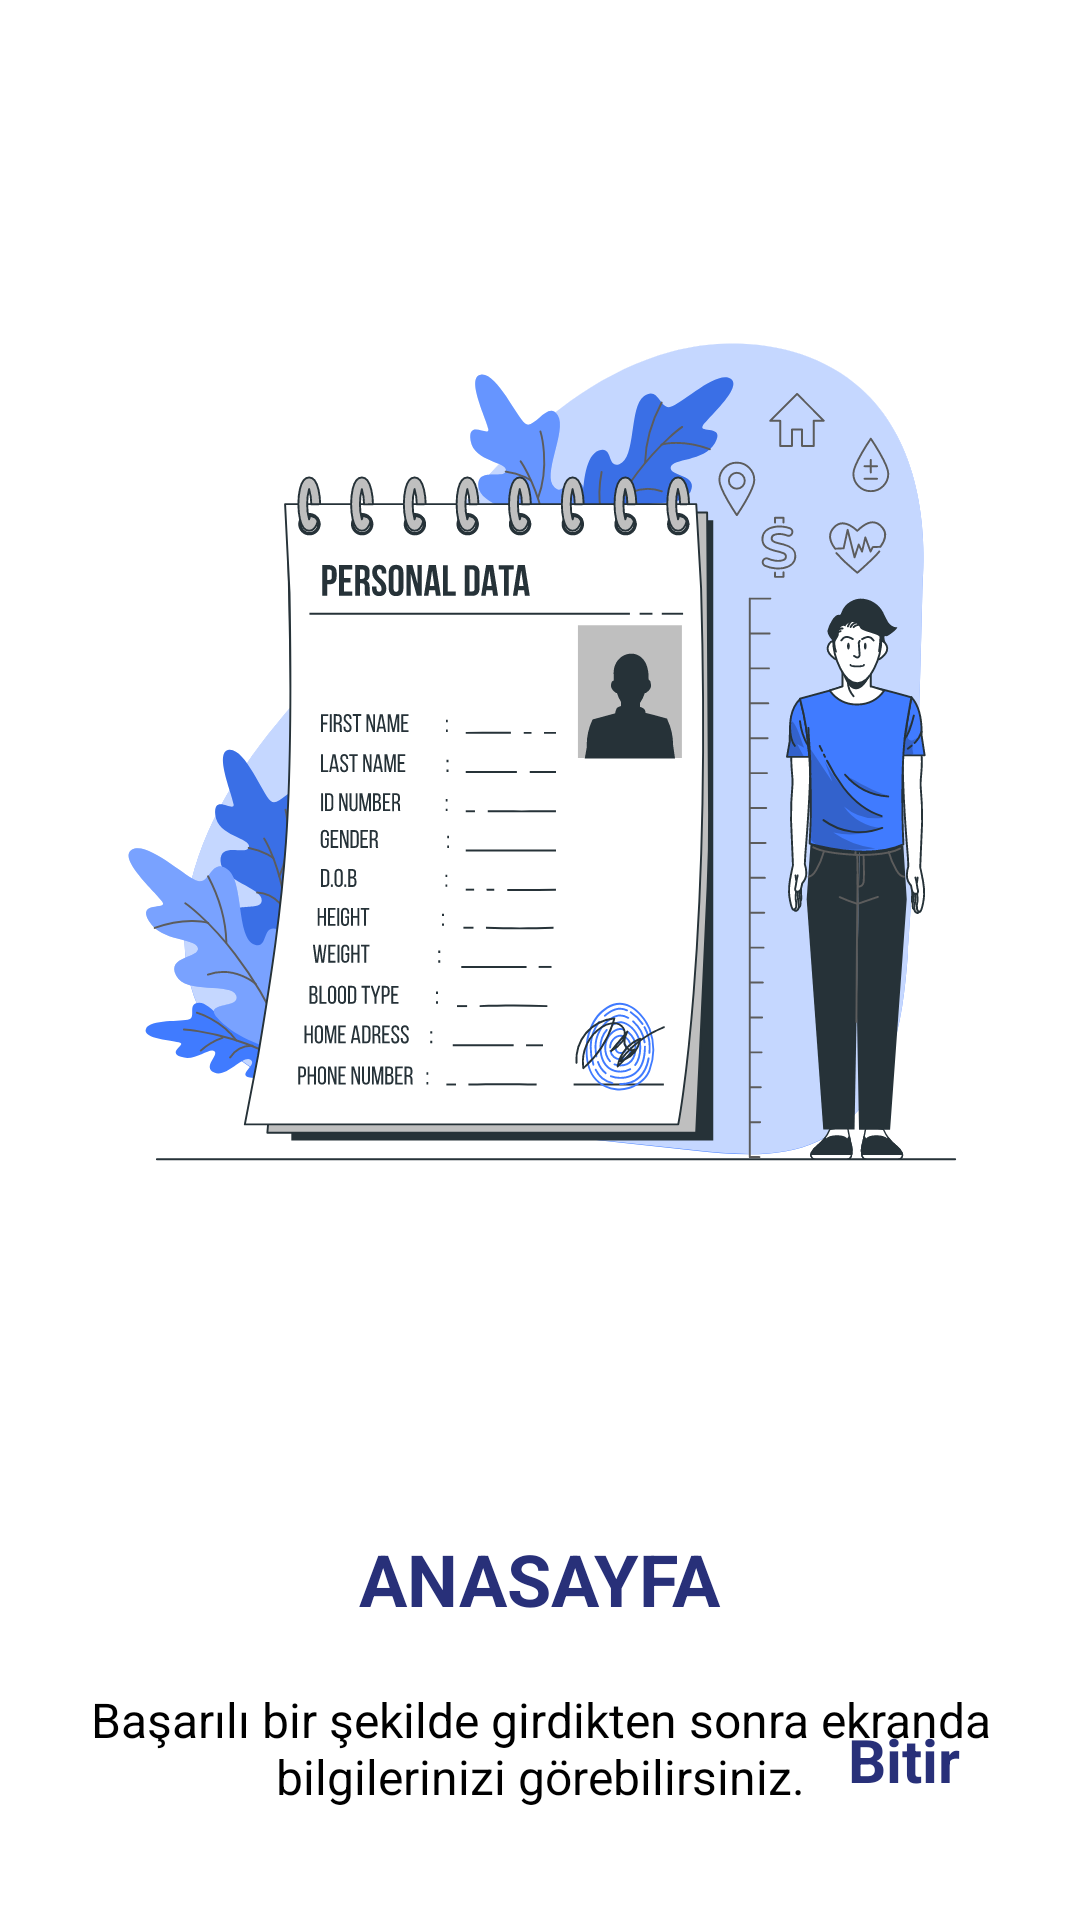

Produce the Android XML layout that renders to this screen, including the resource entries it uses.
<!-- AndroidManifest.xml: application theme Theme.EczaneOtomasyonuV2 -->
<!-- res/layout/fragment_third_screen.xml -->
<?xml version="1.0" encoding="utf-8"?>
<androidx.constraintlayout.widget.ConstraintLayout xmlns:android="http://schemas.android.com/apk/res/android"
    xmlns:app="http://schemas.android.com/apk/res-auto"
    xmlns:tools="http://schemas.android.com/tools"
    android:layout_width="match_parent"
    android:layout_height="match_parent"
    tools:context=".onboarding.screens.FirstScreen">

    <TextView
        android:id="@+id/textViewThirdScreen"
        android:layout_width="320dp"
        android:layout_height="wrap_content"
        android:layout_marginTop="20dp"
        android:gravity="center"
        android:text="@string/third_screen"
        android:textColor="@color/black"
        android:textSize="16sp"
        app:layout_constraintEnd_toEndOf="parent"
        app:layout_constraintHorizontal_bias="0.5"
        app:layout_constraintStart_toStartOf="parent"
        app:layout_constraintTop_toBottomOf="@+id/textViewMainPageText" />

    <TextView
        android:id="@+id/textViewFinishThirdScreen"
        android:layout_width="wrap_content"
        android:layout_height="wrap_content"
        android:layout_marginEnd="40dp"
        android:layout_marginBottom="40dp"
        android:text="@string/finish"
        android:textColor="@color/loginTextColor"
        android:textSize="20sp"
        android:textStyle="bold"
        app:layout_constraintBottom_toBottomOf="parent"
        app:layout_constraintEnd_toEndOf="parent" />

    <ImageView
        android:id="@+id/imageView6"
        android:layout_width="320dp"
        android:layout_height="500dp"
        android:src="@drawable/ic_smainpage"
        app:layout_constraintEnd_toEndOf="parent"
        app:layout_constraintStart_toStartOf="parent"
        app:layout_constraintTop_toTopOf="parent" />

    <TextView
        android:id="@+id/textViewMainPageText"
        android:layout_width="wrap_content"
        android:layout_height="wrap_content"
        android:layout_marginTop="10dp"
        android:text="@string/main_page_text"
        android:textColor="@color/loginTextColor"
        android:textSize="24sp"
        android:textStyle="bold"
        app:layout_constraintEnd_toEndOf="parent"
        app:layout_constraintHorizontal_bias="0.5"
        app:layout_constraintStart_toStartOf="parent"
        app:layout_constraintTop_toBottomOf="@+id/imageView6" />

</androidx.constraintlayout.widget.ConstraintLayout>
<!-- resources referenced by this layout -->
<resources>
  <color name="black">#FF000000</color>
  <color name="loginTextColor">#283079</color>
  <!-- drawable ic_smainpage: vector/xml drawable (drawable, 82016 chars, omitted) -->
  <string name="finish">Bitir</string>
  <string name="main_page_text">ANASAYFA</string>
  <string name="third_screen">Başarılı bir şekilde girdikten sonra ekranda bilgilerinizi görebilirsiniz.</string>
  <style name="Theme.EczaneOtomasyonuV2" parent="Theme.MaterialComponents.DayNight.NoActionBar">
          
          <item name="colorPrimary">@color/purple_500</item>
          <item name="colorPrimaryVariant">@color/loginTextColor</item>
          <item name="colorOnPrimary">@color/white</item>
          
          <item name="colorSecondary">@color/teal_200</item>
          <item name="colorSecondaryVariant">@color/teal_700</item>
          <item name="colorOnSecondary">@color/black</item>
          
          <item name="android:statusBarColor" tools:targetApi="l">?attr/colorPrimaryVariant</item>
          
      </style>
  <color name="purple_500">#29317A</color>
  <color name="white">#FFFFFFFF</color>
  <color name="teal_200">#FF03DAC5</color>
  <color name="teal_700">#FF018786</color>
</resources>
